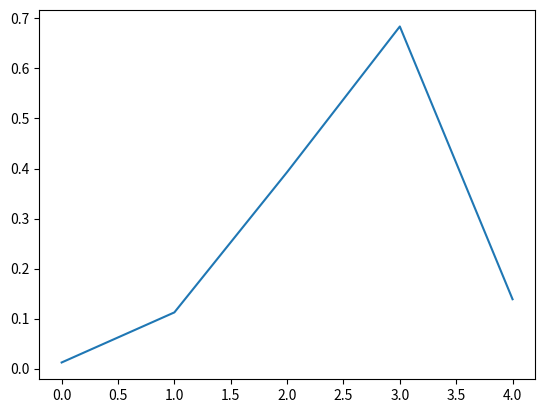

This figure's Python source:
import random
import numpy as np
import matplotlib.pyplot as plt


# zad 1

def random_numbers(leng, s):
    a = []
    random.seed(s)
    for i in range(leng):
        a.append(round(random.random(), 4))
    return a


r_num = random_numbers(5, 31)
print(r_num)


def wykres(tab):
    a = []
    for i in range(len(tab)):
        a.append(i)
    plt.plot(a, tab)

def interpol(tab, x):
    pass


wykres(r_num)